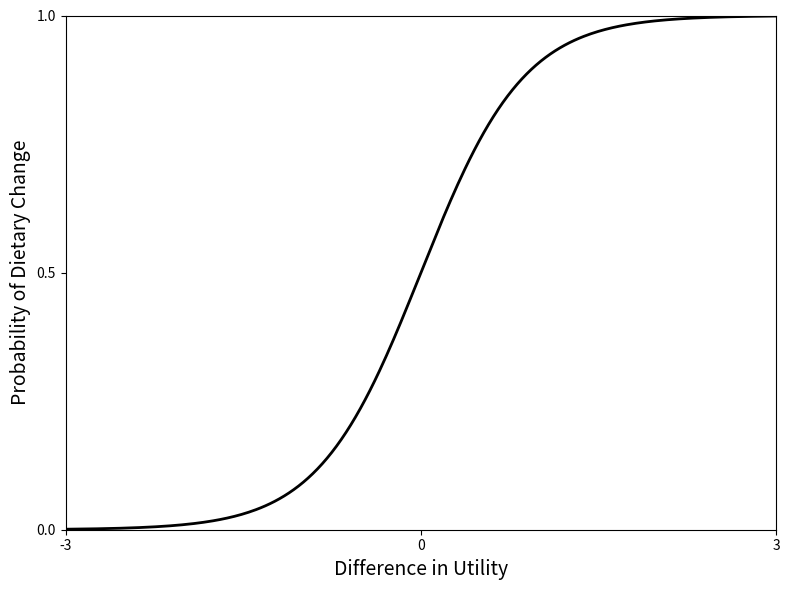

The matplotlib source for this figure: (Note: this script raises an exception after producing the figure.)
import numpy as np
import matplotlib.pyplot as plt

# Generate utility difference values
delta_u = np.linspace(-3, 3, 300)

# Calculate probability using the model's logistic function
# prob = 1/(1+exp(-2.3*(u_s-u_i)))
prob = 1 / (1 + np.exp(-2.3 * delta_u))

# Create plot
plt.figure(figsize=(8, 6))
plt.plot(delta_u, prob, 'k-', linewidth=2)
plt.xlabel('Difference in Utility', fontsize=14)
plt.ylabel('Probability of Dietary Change', fontsize=14)
plt.xlim(-3, 3)
plt.ylim(0, 1)
plt.xticks([-3, 0, 3])
plt.yticks([0, 0.5, 1])
plt.tight_layout()
plt.savefig('/home/<user>/Documents/Projects_code/foodfriends/visualisations_output/utility_probability.png', dpi=300, bbox_inches='tight')
plt.show()
print("Plot saved to visualisations_output/utility_probability.png")
